Image classification data set "Left camera" (mufteevir/comp_vision on GitHub). Class labels (7): good, no insert, chipped insert, turned bush, no bush, bush not found, cracking bush.

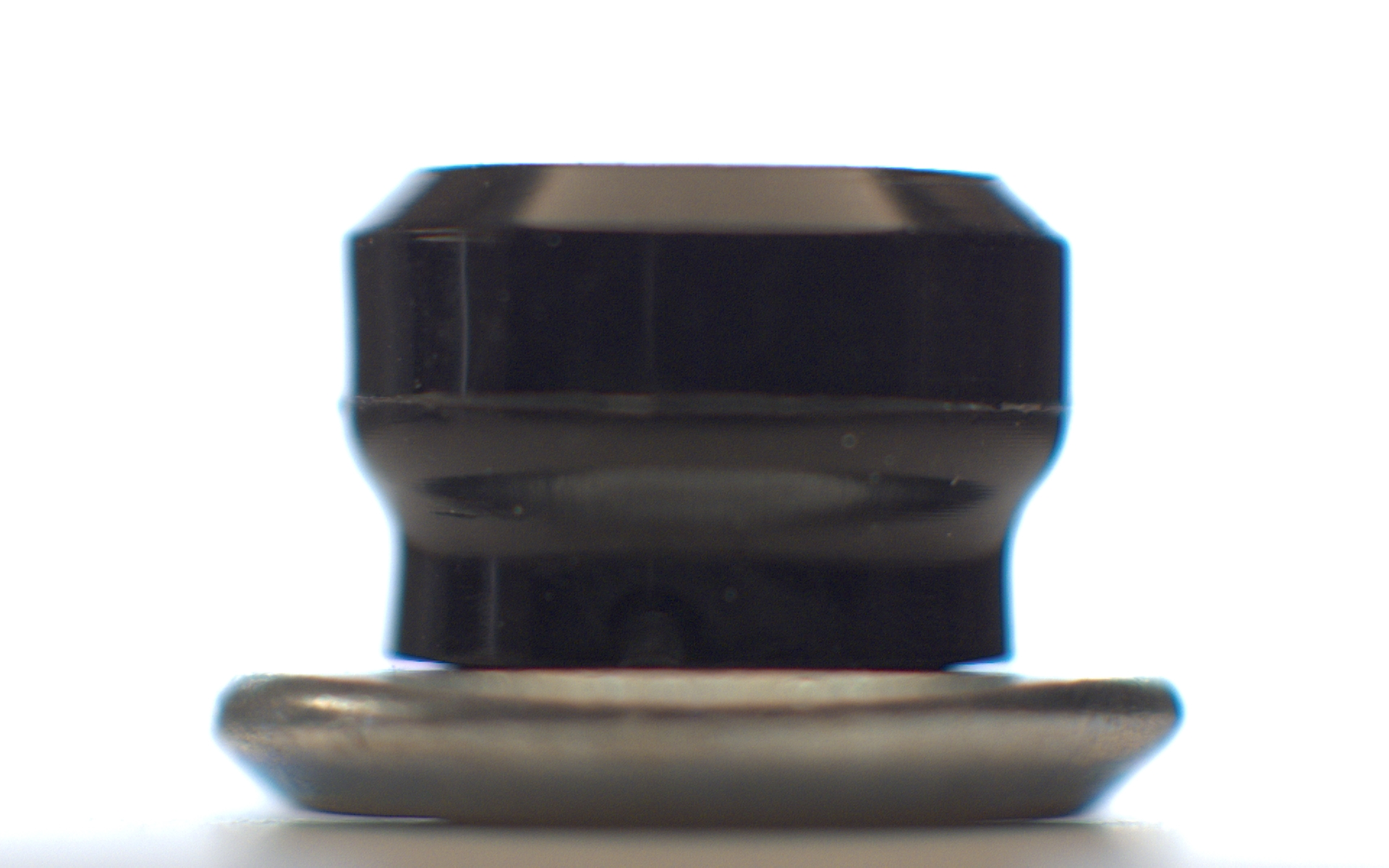
Label: no insert

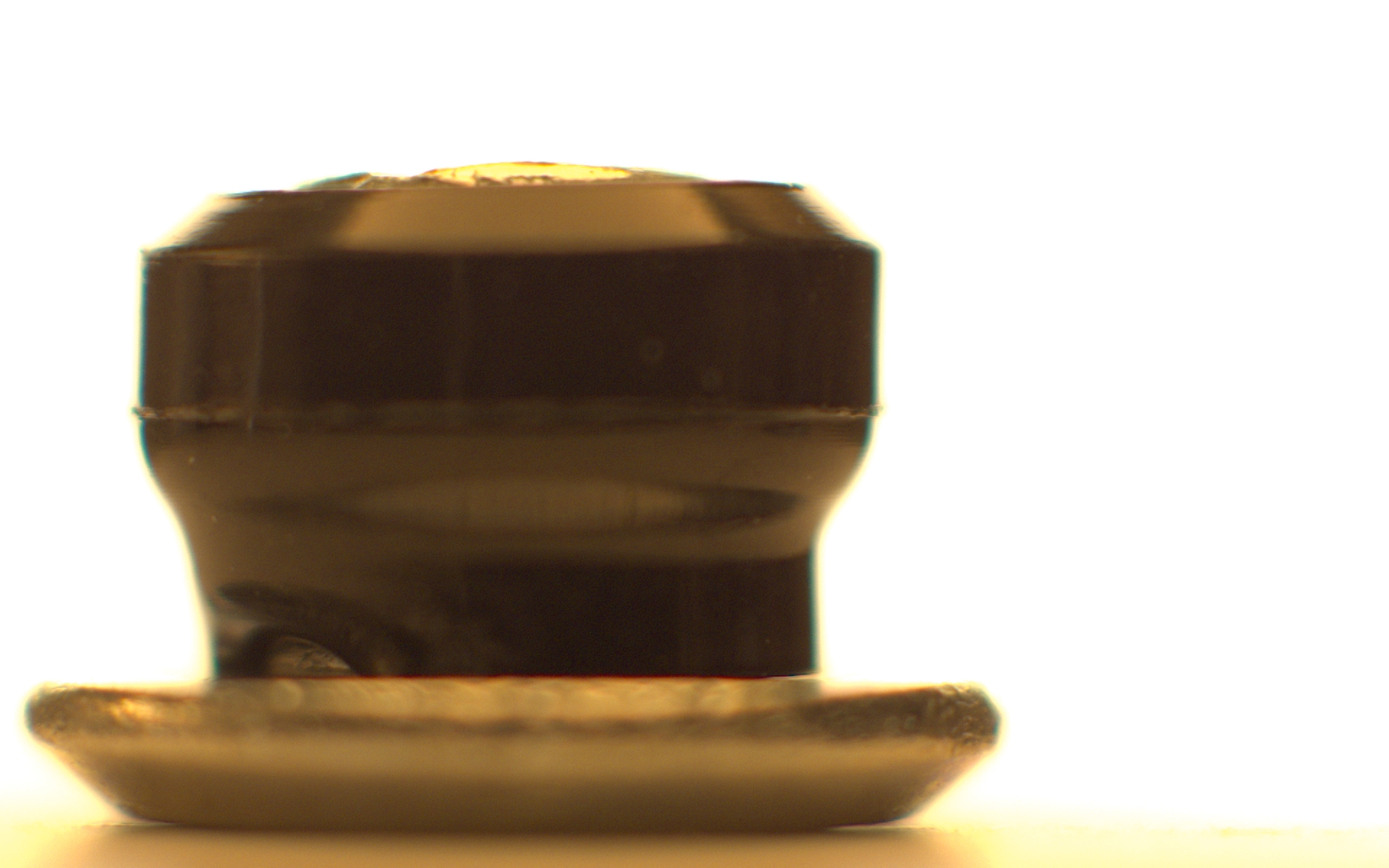
Label: chipped insert

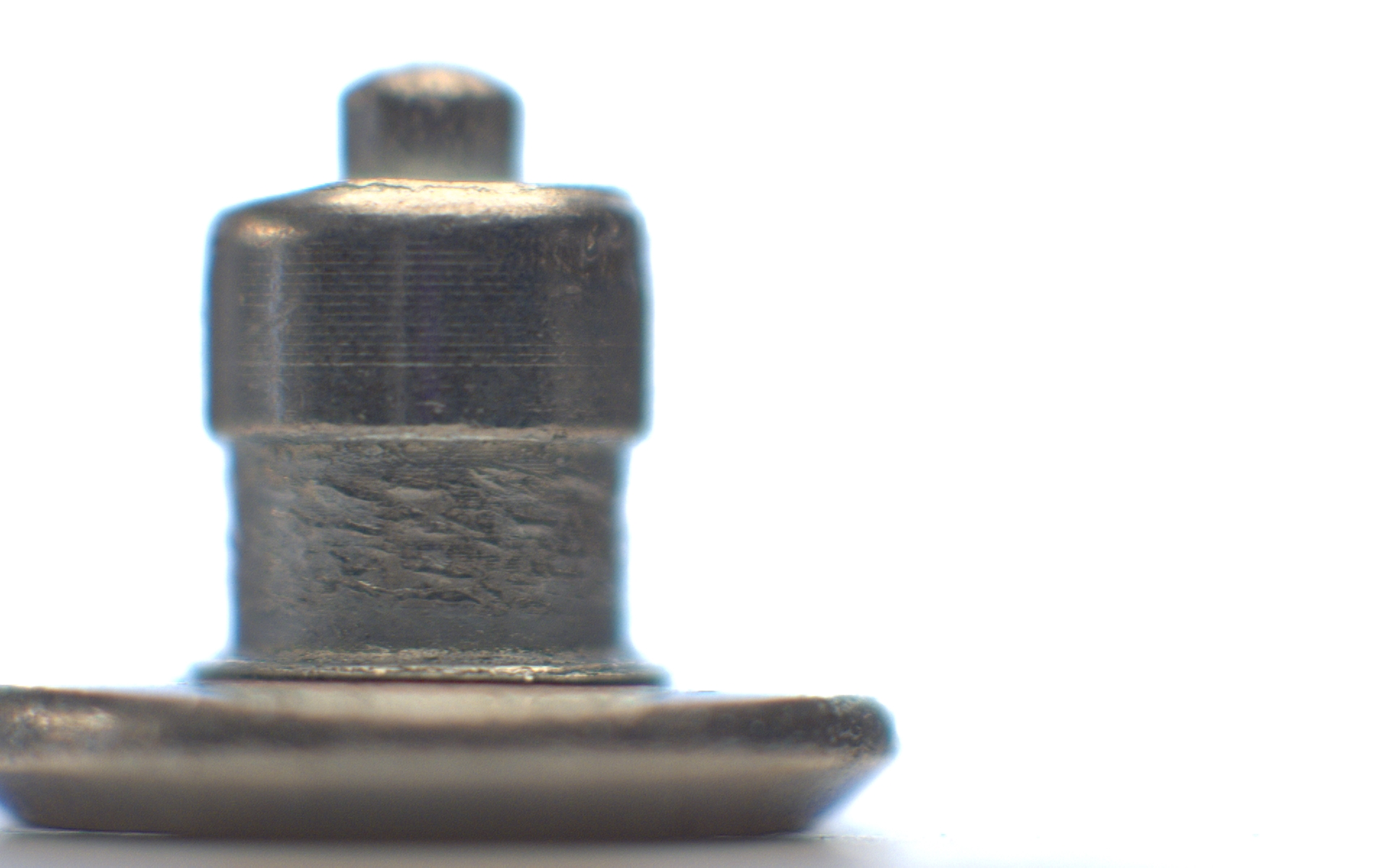
Label: no bush

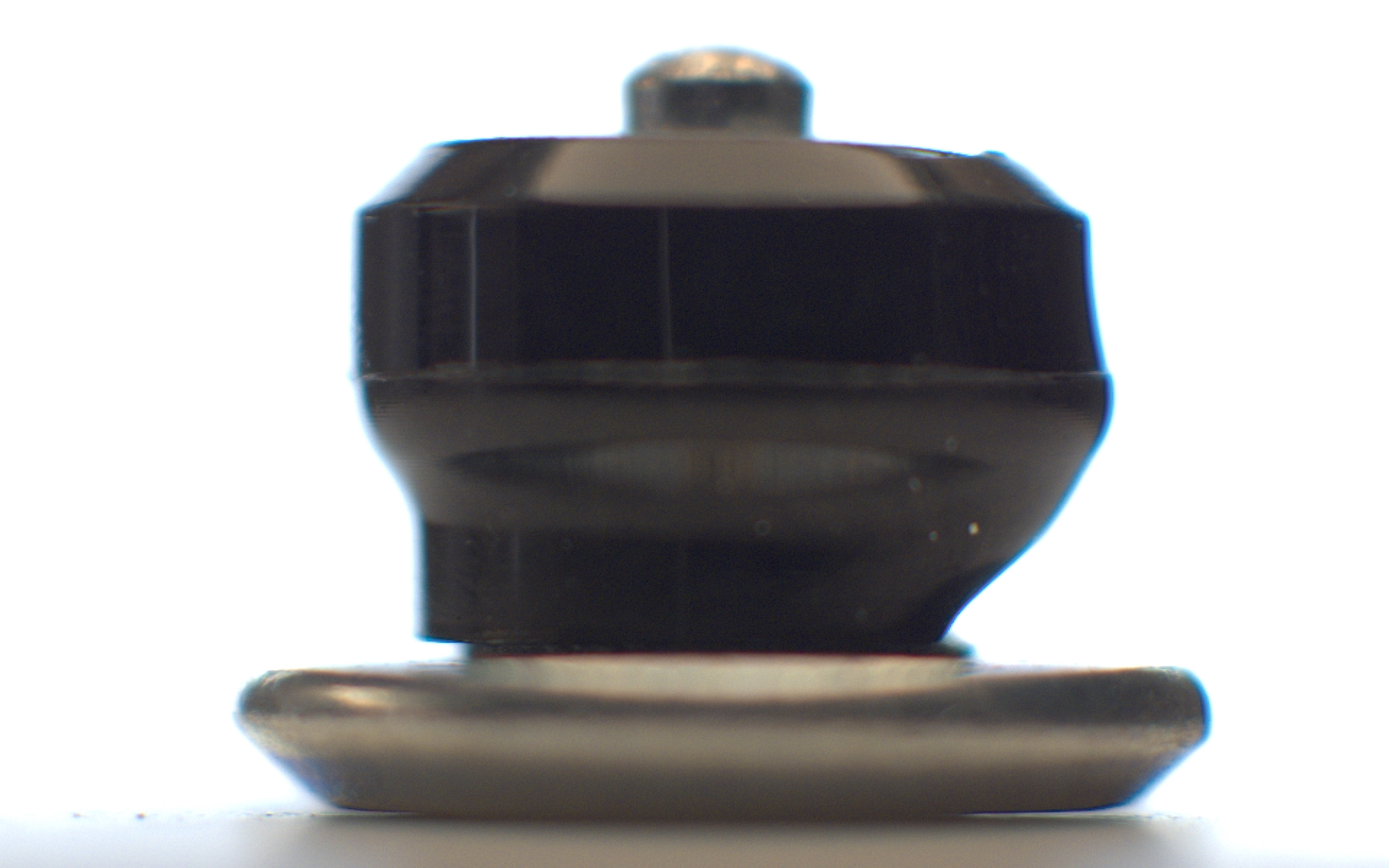
Label: bush not found

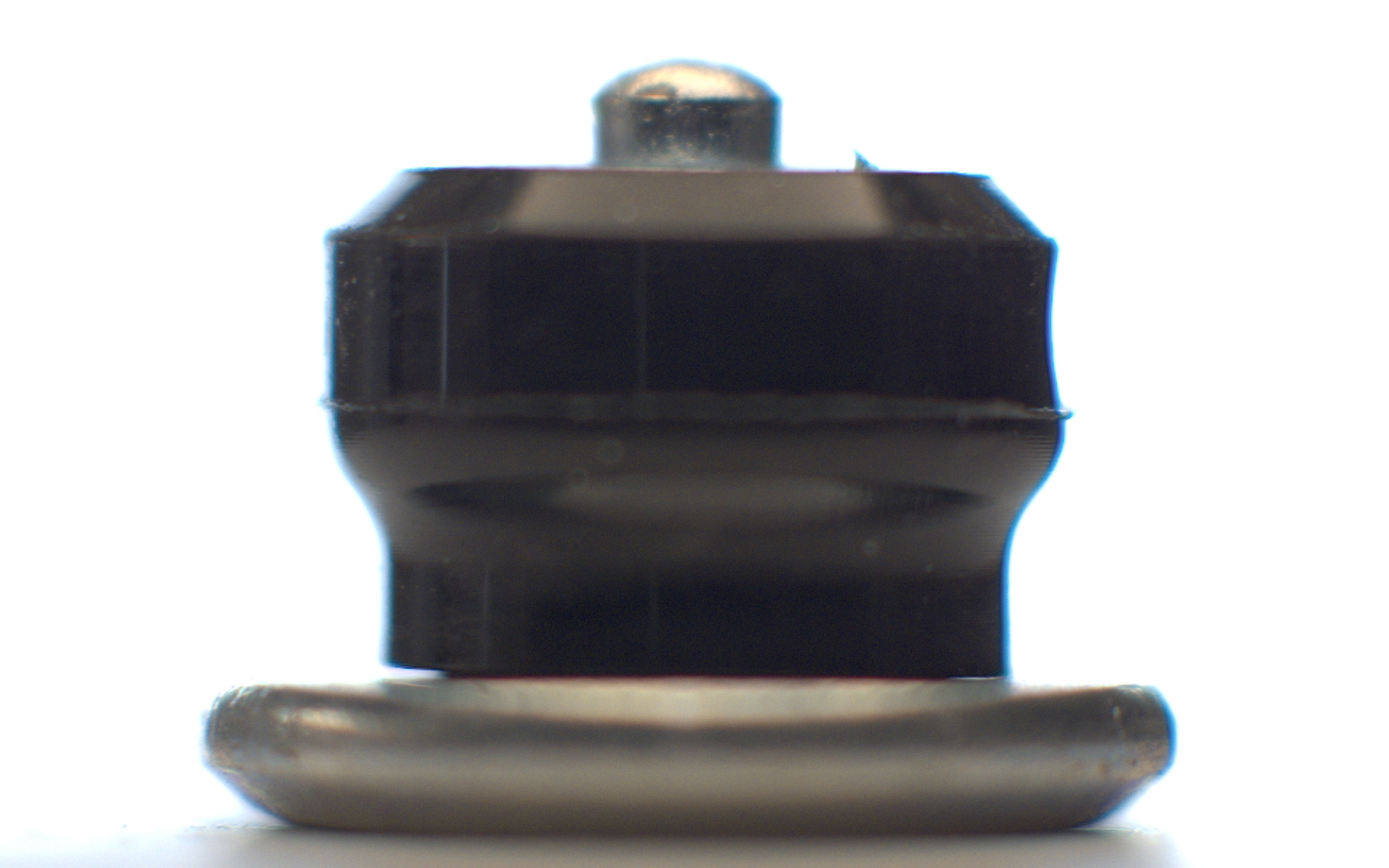
Label: good

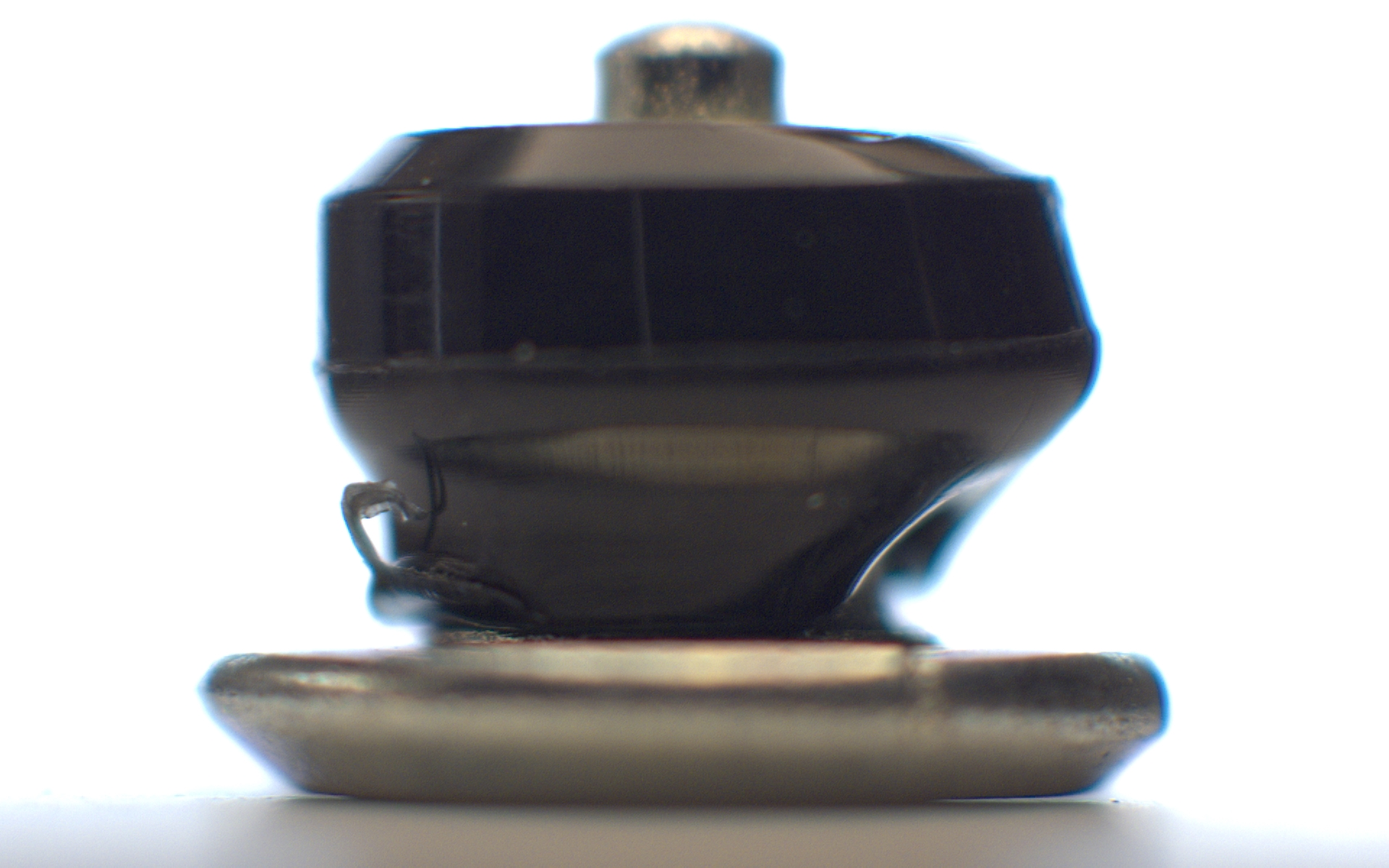
Label: bush not found
